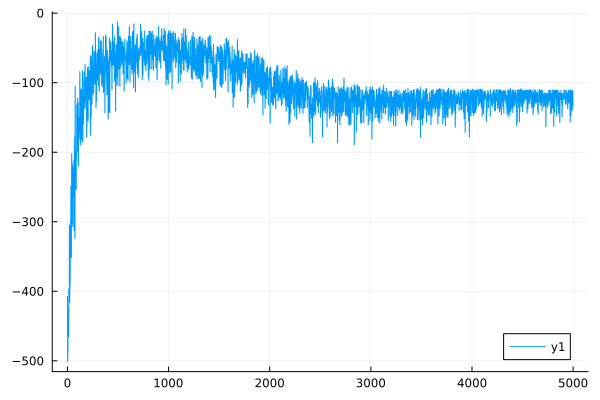

Data behind this chart, as committed beside it:
0	-407.5705421692479
1	-407.3
2	-500.8
3	-500.7
4	-488.9
5	-489
6	-425.4
7	-425.3
8	-437.3
9	-437.3
10	-430
11	-429.9
12	-465.1
13	-465.1
14	-397
15	-396.9
16	-401.3
17	-401.3
18	-409
19	-408.9
20	-304.8
21	-304.7
22	-416.1
23	-416.1
24	-389.9
25	-389.9
26	-389.6
27	-389.6
28	-342.4
29	-342.3
30	-300.3
31	-300.2
32	-339.8
33	-339.8
34	-248.6
35	-248.5
36	-283.8
37	-283.8
38	-351.4
39	-351.4
40	-252.4
41	-252.3
42	-202
43	-201.8
44	-301.6
45	-301.6
46	-215.3
47	-215.3
48	-223.6
49	-223.5
50	-219.8
51	-219.7
52	-306.5
53	-306.5
54	-222.4
55	-222.4
56	-243.1
57	-243.1
58	-263.6
59	-263.7
60	-224.4
... 4,939 more rows
